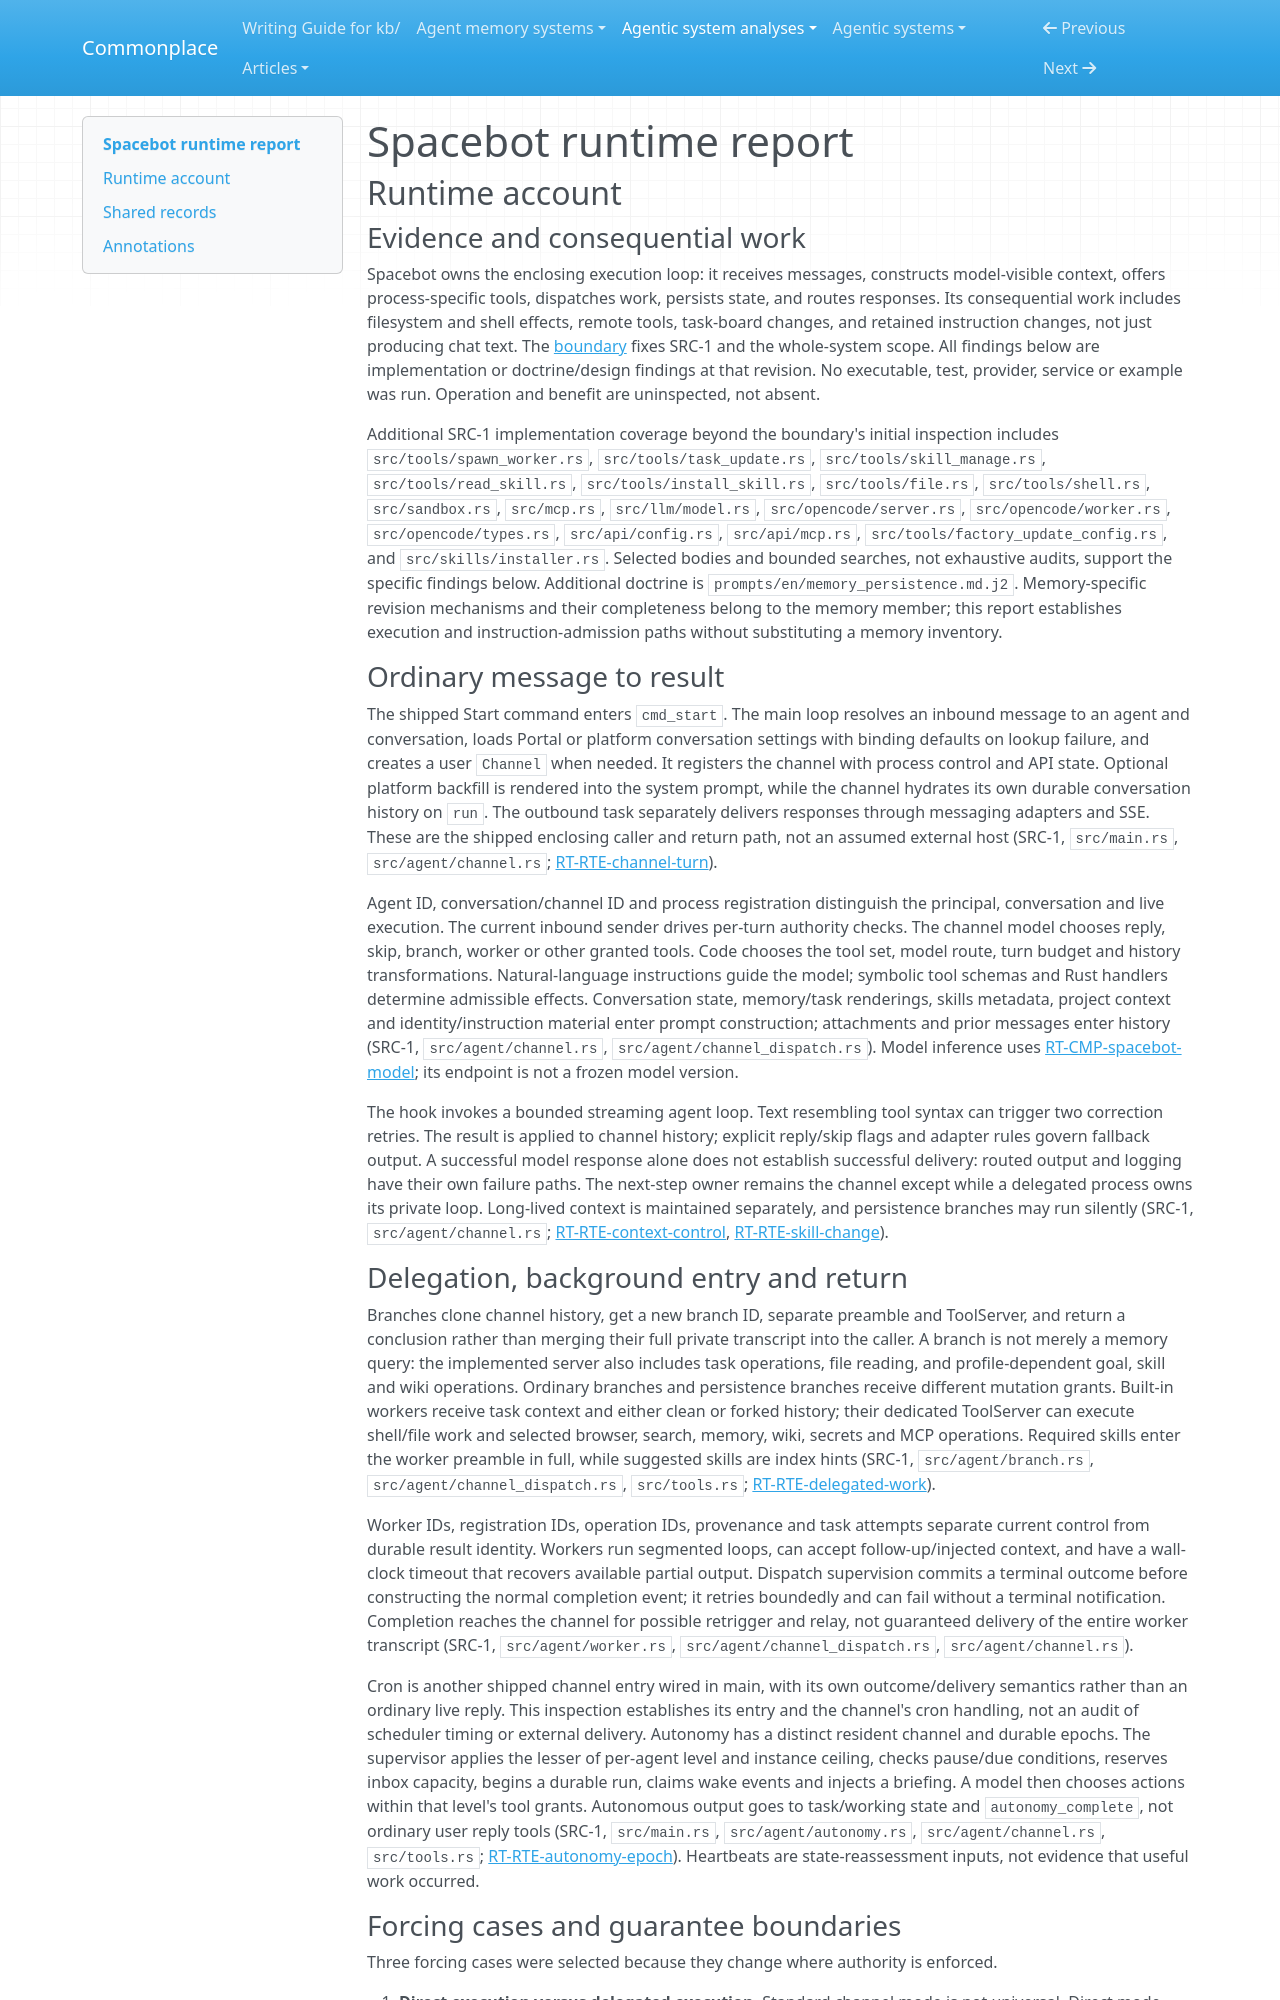

repository: zby/commonplace · page: agentic-system-analyses/retained/spacedriveapp--spacebot/runtime/index.html · generator: mkdocs

---
type: agentic-system-analyses/types/agentic-system-runtime-report.md
description: "Spacebot runtime baseline: conversational execution, delegated workers, autonomous epochs, context control and change admission at the frozen revision."
run-id: AAS-2026-10-14-spacebot-6a954b400f95-01
reviewed-boundary: "5c2ee47b397e09c956dc15000ea576ecd28e92bb"
---

# Spacebot runtime report

## Runtime account

### Evidence and consequential work

Spacebot owns the enclosing execution loop: it receives messages, constructs model-visible context, offers process-specific tools, dispatches work, persists state, and routes responses. Its consequential work includes filesystem and shell effects, remote tools, task-board changes, and retained instruction changes, not just producing chat text. The [boundary](boundary.md#boundary-and-evidence) fixes SRC-1 and the whole-system scope. All findings below are implementation or doctrine/design findings at that revision. No executable, test, provider, service or example was run. Operation and benefit are uninspected, not absent.

Additional SRC-1 implementation coverage beyond the boundary's initial inspection includes `src/tools/spawn_worker.rs`, `src/tools/task_update.rs`, `src/tools/skill_manage.rs`, `src/tools/read_skill.rs`, `src/tools/install_skill.rs`, `src/tools/file.rs`, `src/tools/shell.rs`, `src/sandbox.rs`, `src/mcp.rs`, `src/llm/model.rs`, `src/opencode/server.rs`, `src/opencode/worker.rs`, `src/opencode/types.rs`, `src/api/config.rs`, `src/api/mcp.rs`, `src/tools/factory_update_config.rs`, and `src/skills/installer.rs`. Selected bodies and bounded searches, not exhaustive audits, support the specific findings below. Additional doctrine is `prompts/en/memory_persistence.md.j2`. Memory-specific revision mechanisms and their completeness belong to the memory member; this report establishes execution and instruction-admission paths without substituting a memory inventory.

### Ordinary message to result

The shipped Start command enters `cmd_start`. The main loop resolves an inbound message to an agent and conversation, loads Portal or platform conversation settings with binding defaults on lookup failure, and creates a user `Channel` when needed. It registers the channel with process control and API state. Optional platform backfill is rendered into the system prompt, while the channel hydrates its own durable conversation history on `run`. The outbound task separately delivers responses through messaging adapters and SSE. These are the shipped enclosing caller and return path, not an assumed external host (SRC-1, `src/main.rs`, `src/agent/channel.rs`; [RT-RTE-channel-turn](#rt-rte-channel-turn)).

Agent ID, conversation/channel ID and process registration distinguish the principal, conversation and live execution. The current inbound sender drives per-turn authority checks. The channel model chooses reply, skip, branch, worker or other granted tools. Code chooses the tool set, model route, turn budget and history transformations. Natural-language instructions guide the model; symbolic tool schemas and Rust handlers determine admissible effects. Conversation state, memory/task renderings, skills metadata, project context and identity/instruction material enter prompt construction; attachments and prior messages enter history (SRC-1, `src/agent/channel.rs`, `src/agent/channel_dispatch.rs`). Model inference uses [RT-CMP-spacebot-model](#rt-cmp-spacebot-model); its endpoint is not a frozen model version.

The hook invokes a bounded streaming agent loop. Text resembling tool syntax can trigger two correction retries. The result is applied to channel history; explicit reply/skip flags and adapter rules govern fallback output. A successful model response alone does not establish successful delivery: routed output and logging have their own failure paths. The next-step owner remains the channel except while a delegated process owns its private loop. Long-lived context is maintained separately, and persistence branches may run silently (SRC-1, `src/agent/channel.rs`; [RT-RTE-context-control](#rt-rte-context-control), [RT-RTE-skill-change](#rt-rte-skill-change)).
